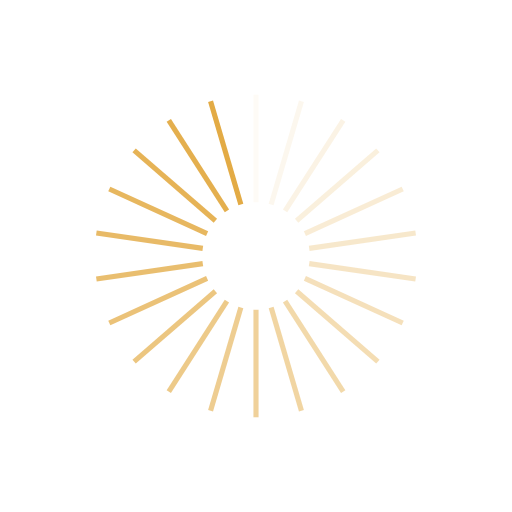
t = 0.00 s
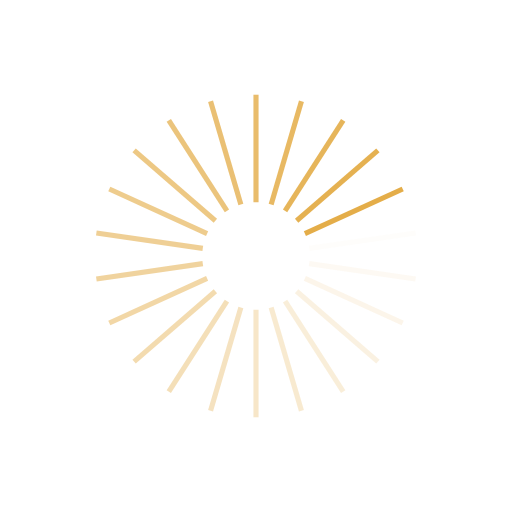
t = 0.44 s
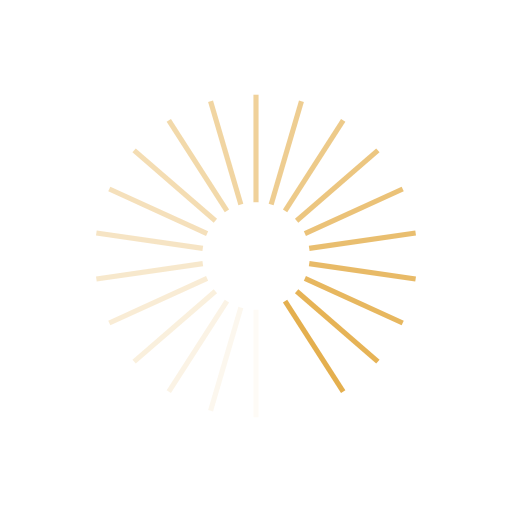
t = 0.88 s
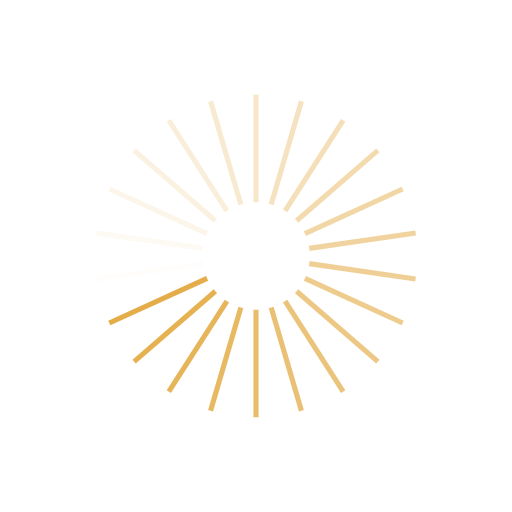
t = 1.32 s

The animated SVG that drew these frames (rendered in a browser with its animation timeline set to each time). Animation: 22 SMIL elements (animate=22); one cycle of 1.75 s, repeats indefinitely.

<?xml version="1.0" encoding="utf-8"?>
<svg xmlns="http://www.w3.org/2000/svg" xmlns:xlink="http://www.w3.org/1999/xlink" style="margin: auto; background: rgb(255, 255, 255); display: block; shape-rendering: auto; animation-play-state: running; animation-delay: 0s;" width="177px" height="177px" viewBox="0 0 100 100" preserveAspectRatio="xMidYMid">
<g transform="rotate(0 50 50)" style="animation-play-state: running; animation-delay: 0s;">
  <rect x="49.5" y="18.5" rx="0" ry="0" width="1" height="21" fill="#e3ab45" style="animation-play-state: running; animation-delay: 0s;">
    <animate attributeName="opacity" values="1;0" keyTimes="0;1" dur="1.7543859649122806s" begin="-1.6746411483253587s" repeatCount="indefinite" style="animation-play-state: running; animation-delay: 0s;"></animate>
  </rect>
</g><g transform="rotate(16.363636363636363 50 50)" style="animation-play-state: running; animation-delay: 0s;">
  <rect x="49.5" y="18.5" rx="0" ry="0" width="1" height="21" fill="#e3ab45" style="animation-play-state: running; animation-delay: 0s;">
    <animate attributeName="opacity" values="1;0" keyTimes="0;1" dur="1.7543859649122806s" begin="-1.5948963317384368s" repeatCount="indefinite" style="animation-play-state: running; animation-delay: 0s;"></animate>
  </rect>
</g><g transform="rotate(32.72727272727273 50 50)" style="animation-play-state: running; animation-delay: 0s;">
  <rect x="49.5" y="18.5" rx="0" ry="0" width="1" height="21" fill="#e3ab45" style="animation-play-state: running; animation-delay: 0s;">
    <animate attributeName="opacity" values="1;0" keyTimes="0;1" dur="1.7543859649122806s" begin="-1.5151515151515151s" repeatCount="indefinite" style="animation-play-state: running; animation-delay: 0s;"></animate>
  </rect>
</g><g transform="rotate(49.09090909090909 50 50)" style="animation-play-state: running; animation-delay: 0s;">
  <rect x="49.5" y="18.5" rx="0" ry="0" width="1" height="21" fill="#e3ab45" style="animation-play-state: running; animation-delay: 0s;">
    <animate attributeName="opacity" values="1;0" keyTimes="0;1" dur="1.7543859649122806s" begin="-1.4354066985645932s" repeatCount="indefinite" style="animation-play-state: running; animation-delay: 0s;"></animate>
  </rect>
</g><g transform="rotate(65.45454545454545 50 50)" style="animation-play-state: running; animation-delay: 0s;">
  <rect x="49.5" y="18.5" rx="0" ry="0" width="1" height="21" fill="#e3ab45" style="animation-play-state: running; animation-delay: 0s;">
    <animate attributeName="opacity" values="1;0" keyTimes="0;1" dur="1.7543859649122806s" begin="-1.3556618819776713s" repeatCount="indefinite" style="animation-play-state: running; animation-delay: 0s;"></animate>
  </rect>
</g><g transform="rotate(81.81818181818181 50 50)" style="animation-play-state: running; animation-delay: 0s;">
  <rect x="49.5" y="18.5" rx="0" ry="0" width="1" height="21" fill="#e3ab45" style="animation-play-state: running; animation-delay: 0s;">
    <animate attributeName="opacity" values="1;0" keyTimes="0;1" dur="1.7543859649122806s" begin="-1.2759170653907494s" repeatCount="indefinite" style="animation-play-state: running; animation-delay: 0s;"></animate>
  </rect>
</g><g transform="rotate(98.18181818181819 50 50)" style="animation-play-state: running; animation-delay: 0s;">
  <rect x="49.5" y="18.5" rx="0" ry="0" width="1" height="21" fill="#e3ab45" style="animation-play-state: running; animation-delay: 0s;">
    <animate attributeName="opacity" values="1;0" keyTimes="0;1" dur="1.7543859649122806s" begin="-1.1961722488038276s" repeatCount="indefinite" style="animation-play-state: running; animation-delay: 0s;"></animate>
  </rect>
</g><g transform="rotate(114.54545454545455 50 50)" style="animation-play-state: running; animation-delay: 0s;">
  <rect x="49.5" y="18.5" rx="0" ry="0" width="1" height="21" fill="#e3ab45" style="animation-play-state: running; animation-delay: 0s;">
    <animate attributeName="opacity" values="1;0" keyTimes="0;1" dur="1.7543859649122806s" begin="-1.1164274322169059s" repeatCount="indefinite" style="animation-play-state: running; animation-delay: 0s;"></animate>
  </rect>
</g><g transform="rotate(130.9090909090909 50 50)" style="animation-play-state: running; animation-delay: 0s;">
  <rect x="49.5" y="18.5" rx="0" ry="0" width="1" height="21" fill="#e3ab45" style="animation-play-state: running; animation-delay: 0s;">
    <animate attributeName="opacity" values="1;0" keyTimes="0;1" dur="1.7543859649122806s" begin="-1.036682615629984s" repeatCount="indefinite" style="animation-play-state: running; animation-delay: 0s;"></animate>
  </rect>
</g><g transform="rotate(147.27272727272728 50 50)" style="animation-play-state: running; animation-delay: 0s;">
  <rect x="49.5" y="18.5" rx="0" ry="0" width="1" height="21" fill="#e3ab45" style="animation-play-state: running; animation-delay: 0s;">
    <animate attributeName="opacity" values="1;0" keyTimes="0;1" dur="1.7543859649122806s" begin="-0.9569377990430621s" repeatCount="indefinite" style="animation-play-state: running; animation-delay: 0s;"></animate>
  </rect>
</g><g transform="rotate(163.63636363636363 50 50)" style="animation-play-state: running; animation-delay: 0s;">
  <rect x="49.5" y="18.5" rx="0" ry="0" width="1" height="21" fill="#e3ab45" style="animation-play-state: running; animation-delay: 0s;">
    <animate attributeName="opacity" values="1;0" keyTimes="0;1" dur="1.7543859649122806s" begin="-0.8771929824561403s" repeatCount="indefinite" style="animation-play-state: running; animation-delay: 0s;"></animate>
  </rect>
</g><g transform="rotate(180 50 50)" style="animation-play-state: running; animation-delay: 0s;">
  <rect x="49.5" y="18.5" rx="0" ry="0" width="1" height="21" fill="#e3ab45" style="animation-play-state: running; animation-delay: 0s;">
    <animate attributeName="opacity" values="1;0" keyTimes="0;1" dur="1.7543859649122806s" begin="-0.7974481658692184s" repeatCount="indefinite" style="animation-play-state: running; animation-delay: 0s;"></animate>
  </rect>
</g><g transform="rotate(196.36363636363637 50 50)" style="animation-play-state: running; animation-delay: 0s;">
  <rect x="49.5" y="18.5" rx="0" ry="0" width="1" height="21" fill="#e3ab45" style="animation-play-state: running; animation-delay: 0s;">
    <animate attributeName="opacity" values="1;0" keyTimes="0;1" dur="1.7543859649122806s" begin="-0.7177033492822966s" repeatCount="indefinite" style="animation-play-state: running; animation-delay: 0s;"></animate>
  </rect>
</g><g transform="rotate(212.72727272727272 50 50)" style="animation-play-state: running; animation-delay: 0s;">
  <rect x="49.5" y="18.5" rx="0" ry="0" width="1" height="21" fill="#e3ab45" style="animation-play-state: running; animation-delay: 0s;">
    <animate attributeName="opacity" values="1;0" keyTimes="0;1" dur="1.7543859649122806s" begin="-0.6379585326953747s" repeatCount="indefinite" style="animation-play-state: running; animation-delay: 0s;"></animate>
  </rect>
</g><g transform="rotate(229.0909090909091 50 50)" style="animation-play-state: running; animation-delay: 0s;">
  <rect x="49.5" y="18.5" rx="0" ry="0" width="1" height="21" fill="#e3ab45" style="animation-play-state: running; animation-delay: 0s;">
    <animate attributeName="opacity" values="1;0" keyTimes="0;1" dur="1.7543859649122806s" begin="-0.5582137161084529s" repeatCount="indefinite" style="animation-play-state: running; animation-delay: 0s;"></animate>
  </rect>
</g><g transform="rotate(245.45454545454547 50 50)" style="animation-play-state: running; animation-delay: 0s;">
  <rect x="49.5" y="18.5" rx="0" ry="0" width="1" height="21" fill="#e3ab45" style="animation-play-state: running; animation-delay: 0s;">
    <animate attributeName="opacity" values="1;0" keyTimes="0;1" dur="1.7543859649122806s" begin="-0.47846889952153104s" repeatCount="indefinite" style="animation-play-state: running; animation-delay: 0s;"></animate>
  </rect>
</g><g transform="rotate(261.8181818181818 50 50)" style="animation-play-state: running; animation-delay: 0s;">
  <rect x="49.5" y="18.5" rx="0" ry="0" width="1" height="21" fill="#e3ab45" style="animation-play-state: running; animation-delay: 0s;">
    <animate attributeName="opacity" values="1;0" keyTimes="0;1" dur="1.7543859649122806s" begin="-0.3987240829346092s" repeatCount="indefinite" style="animation-play-state: running; animation-delay: 0s;"></animate>
  </rect>
</g><g transform="rotate(278.1818181818182 50 50)" style="animation-play-state: running; animation-delay: 0s;">
  <rect x="49.5" y="18.5" rx="0" ry="0" width="1" height="21" fill="#e3ab45" style="animation-play-state: running; animation-delay: 0s;">
    <animate attributeName="opacity" values="1;0" keyTimes="0;1" dur="1.7543859649122806s" begin="-0.31897926634768736s" repeatCount="indefinite" style="animation-play-state: running; animation-delay: 0s;"></animate>
  </rect>
</g><g transform="rotate(294.54545454545456 50 50)" style="animation-play-state: running; animation-delay: 0s;">
  <rect x="49.5" y="18.5" rx="0" ry="0" width="1" height="21" fill="#e3ab45" style="animation-play-state: running; animation-delay: 0s;">
    <animate attributeName="opacity" values="1;0" keyTimes="0;1" dur="1.7543859649122806s" begin="-0.23923444976076552s" repeatCount="indefinite" style="animation-play-state: running; animation-delay: 0s;"></animate>
  </rect>
</g><g transform="rotate(310.90909090909093 50 50)" style="animation-play-state: running; animation-delay: 0s;">
  <rect x="49.5" y="18.5" rx="0" ry="0" width="1" height="21" fill="#e3ab45" style="animation-play-state: running; animation-delay: 0s;">
    <animate attributeName="opacity" values="1;0" keyTimes="0;1" dur="1.7543859649122806s" begin="-0.15948963317384368s" repeatCount="indefinite" style="animation-play-state: running; animation-delay: 0s;"></animate>
  </rect>
</g><g transform="rotate(327.27272727272725 50 50)" style="animation-play-state: running; animation-delay: 0s;">
  <rect x="49.5" y="18.5" rx="0" ry="0" width="1" height="21" fill="#e3ab45" style="animation-play-state: running; animation-delay: 0s;">
    <animate attributeName="opacity" values="1;0" keyTimes="0;1" dur="1.7543859649122806s" begin="-0.07974481658692184s" repeatCount="indefinite" style="animation-play-state: running; animation-delay: 0s;"></animate>
  </rect>
</g><g transform="rotate(343.6363636363636 50 50)" style="animation-play-state: running; animation-delay: 0s;">
  <rect x="49.5" y="18.5" rx="0" ry="0" width="1" height="21" fill="#e3ab45" style="animation-play-state: running; animation-delay: 0s;">
    <animate attributeName="opacity" values="1;0" keyTimes="0;1" dur="1.7543859649122806s" begin="0s" repeatCount="indefinite" style="animation-play-state: running; animation-delay: 0s;"></animate>
  </rect>
</g>
<!-- [ldio] generated by https://loading.io/ --></svg>